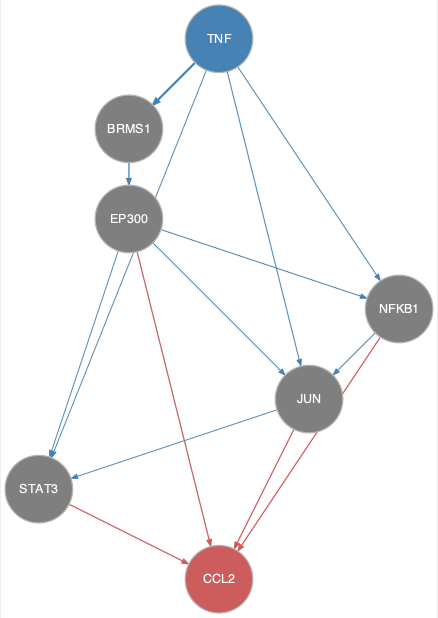

Values plotted in this chart, from the file beside it:
from	to
BRMS1	EP300
EP300	JUN
EP300	NFKB1
EP300	STAT3
JUN	STAT3
NFKB1	JUN
TNF	BRMS1
TNF	JUN
TNF	NFKB1
TNF	STAT3
EP300	CCL2
JUN	CCL2
NFKB1	CCL2
STAT3	CCL2
